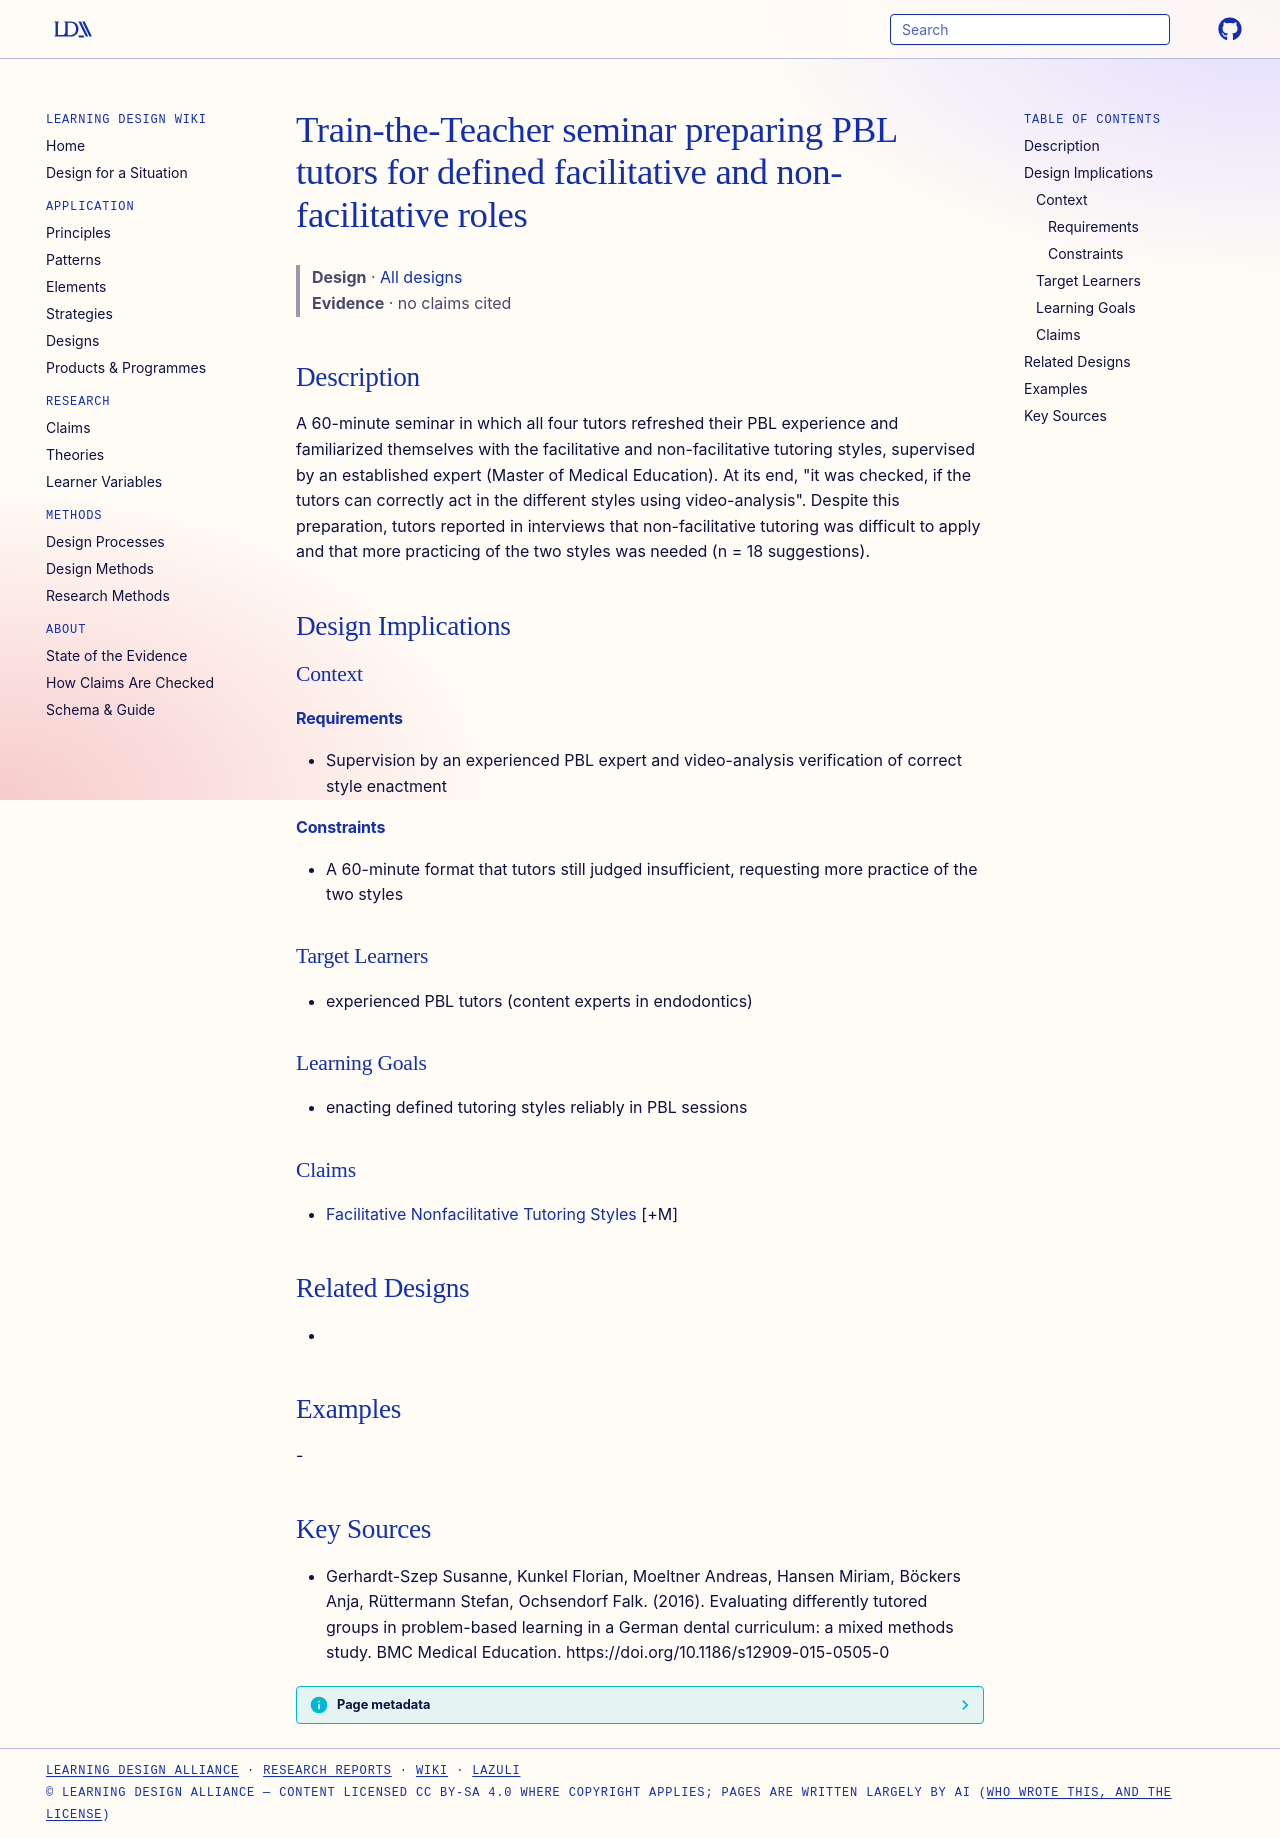

repository: Learning-Design-Alliance/learning-wiki · page: designs/train-the-teacher-seminar-pbl-tutor-styles/index.html · generator: mkdocs

---
type: design
id: train-the-teacher-seminar-pbl-tutor-styles
title: Train-the-Teacher seminar preparing PBL tutors for defined facilitative and non-facilitative roles
description: A 60-minute seminar in which all four tutors refreshed their PBL experience and familiarized themselves with the facilitative and non-facilitative tutoring styles, supervised by an established expert (Master of Medica...
status: review
generated:
  by: "process:settle-candidates"
  at: 2026-11-09
sources:
  - id: gerhardt-szep-susanne-2016
    resource: "https://doi.org/10.1186/s12909-015-0505-0"
    title: "Gerhardt-Szep Susanne, Kunkel Florian, Moeltner Andreas, Hansen Miriam, Böckers Anja, Rüttermann Stefan, Ochsendorf Falk. (2016). Evaluating differently tutored groups in problem-based learning in a German dental curriculum: a mixed methods study. BMC Medical Education. https://doi.org/10.1186/s12909-015-0505-0"
    author: Gerhardt-Szep Susanne, Kunkel Florian, Moeltner Andreas, Hansen Miriam, Böckers Anja, Rüttermann Stefan, Ochsendorf Falk
---

# Train-the-Teacher seminar preparing PBL tutors for defined facilitative and non-facilitative roles

> **Design** · [All designs](index.md)
> **Evidence** · no claims cited

## Description
A 60-minute seminar in which all four tutors refreshed their PBL experience and familiarized themselves with the facilitative and non-facilitative tutoring styles, supervised by an established expert (Master of Medical Education). At its end, "it was checked, if the tutors can correctly act in the different styles using video-analysis". Despite this preparation, tutors reported in interviews that non-facilitative tutoring was difficult to apply and that more practicing of the two styles was needed (n = 18 suggestions).

## Design Implications

### Context
#### Requirements
- Supervision by an experienced PBL expert and video-analysis verification of correct style enactment
#### Constraints
- A 60-minute format that tutors still judged insufficient, requesting more practice of the two styles

### Target Learners
- experienced PBL tutors (content experts in endodontics)

### Learning Goals
- enacting defined tutoring styles reliably in PBL sessions

### Claims
- [Facilitative Nonfacilitative Tutoring Styles](facilitative-nonfacilitative-tutoring-styles.md) [+M]

## Related Designs
- 

## Examples
-

## Key Sources
- Gerhardt-Szep Susanne, Kunkel Florian, Moeltner Andreas, Hansen Miriam, Böckers Anja, Rüttermann Stefan, Ochsendorf Falk. (2016). Evaluating differently tutored groups in problem-based learning in a German dental curriculum: a mixed methods study. BMC Medical Education. https://doi.org/10.1186/s12909-015-0505-0
